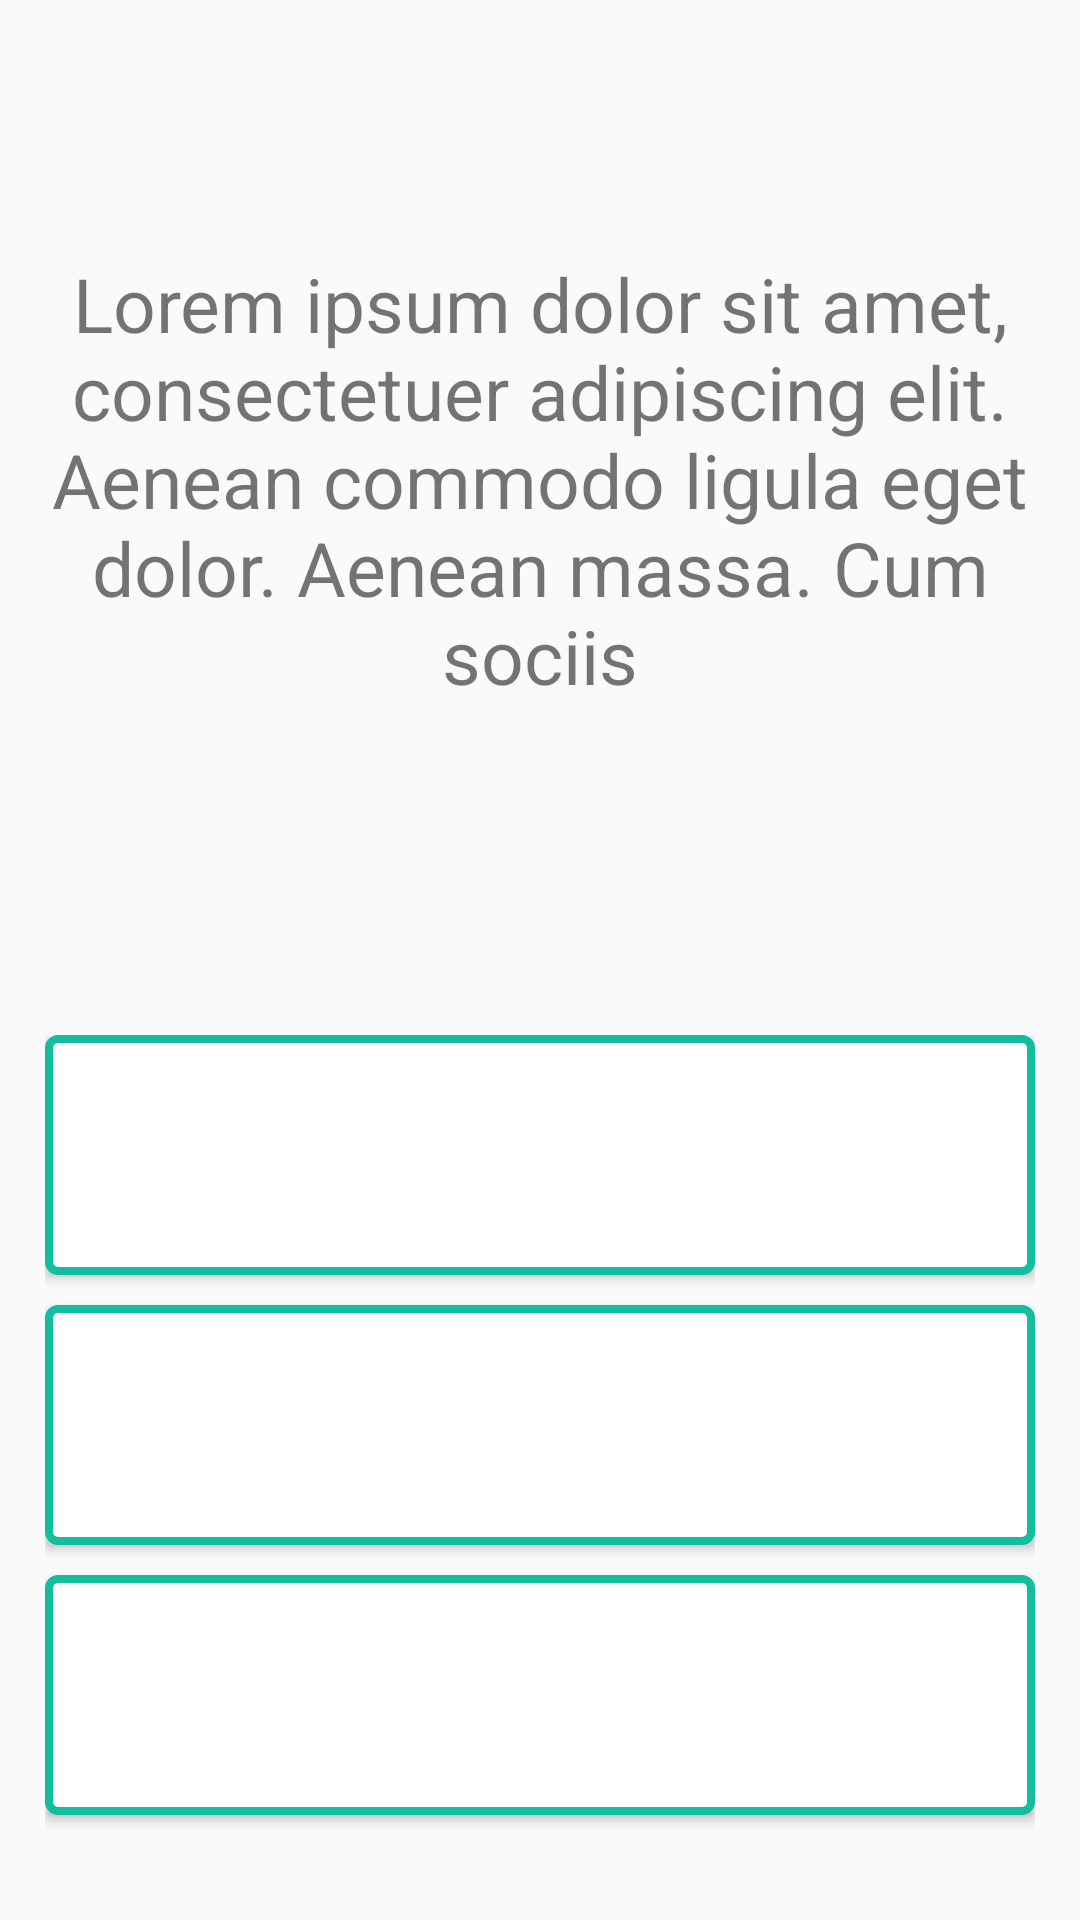

The Android layout XML behind this screen, and the referenced resources:
<!-- AndroidManifest.xml: application theme AppTheme -->
<!-- res/layout/activity_main.xml -->
<?xml version="1.0" encoding="utf-8"?>
<LinearLayout xmlns:android="http://schemas.android.com/apk/res/android"
    xmlns:app="http://schemas.android.com/apk/res-auto"
    xmlns:tools="http://schemas.android.com/tools"
    android:layout_width="match_parent"
    android:layout_height="match_parent"
    android:orientation="vertical"
    tools:context=".MainActivity">


    <RelativeLayout
        android:layout_width="match_parent"
        android:layout_height="match_parent"
        android:layout_weight="1"
        android:orientation="horizontal"
        android:padding="15dp">

        <TextView
            android:id="@+id/txtQuestion"
            android:layout_width="match_parent"
            android:layout_height="wrap_content"
            android:layout_centerInParent="true"
            android:text="@string/dummy_text"
            android:textAlignment="center"
            android:textSize="25sp" />

    </RelativeLayout>

    <RelativeLayout
        android:layout_width="match_parent"
        android:layout_height="match_parent"
        android:layout_weight="1"
        android:orientation="horizontal"
        android:padding="15dp">


        <LinearLayout
            android:layout_width="match_parent"
            android:layout_height="wrap_content"
            android:layout_centerInParent="true"
            android:orientation="vertical">

            <Button
                android:tag="A"
                android:id="@+id/btnChoiceA"
                android:onClick="btnChoiceA_Clicked"
                android:layout_width="match_parent"
                android:layout_height="80dp"
                android:layout_marginBottom="10dp"
                android:background="@drawable/button_border_green" />

            <Button
                android:tag="B"
                android:onClick="btnChoiceB_Clicked"
                android:id="@+id/btnChoiceB"
                android:layout_width="match_parent"
                android:layout_height="80dp"
                android:layout_marginBottom="10dp"
                android:background="@drawable/button_border_green" />

            <Button
                android:tag="C"
                android:onClick="btnChoiceC_Clicked"
                android:id="@+id/btnChoiceC"
                android:layout_width="match_parent"
                android:layout_height="80dp"
                android:layout_marginBottom="10dp"
                android:background="@drawable/button_border_green" />


        </LinearLayout>
    </RelativeLayout>


</LinearLayout>
<!-- resources referenced by this layout -->
<resources>
  <!-- drawable button_border_green (drawable) -->
  <?xml version="1.0" encoding="utf-8"?>
  <shape xmlns:android="http://schemas.android.com/apk/res/android"
      android:shape="rectangle">
      <gradient android:startColor="#FFFFFF"
          android:endColor="#ffffff"
          android:angle="270" />
      <corners android:radius="3dp" />
      <stroke android:width="8px" android:color="#13bd9d" />
  </shape>
  <string name="dummy_text">Lorem ipsum dolor sit amet, consectetuer adipiscing elit. Aenean commodo ligula eget dolor. Aenean massa. Cum sociis</string>
  <style name="AppTheme" parent="Theme.AppCompat.Light.DarkActionBar">
          
          <item name="colorPrimary">@color/colorPrimary</item>
          <item name="colorPrimaryDark">@color/colorPrimaryDark</item>
          <item name="colorAccent">@color/colorAccent</item>
          <item name="android:windowAnimationStyle">@style/CustomActivityAnimation</item>
      </style>
  <color name="colorPrimary">#008577</color>
  <color name="colorPrimaryDark">#368063</color>
  <color name="colorAccent">#13bd9d</color>
  <style name="CustomActivityAnimation" parent="@android:style/Animation.Activity">
          <item name="android:activityOpenEnterAnimation">@anim/slide_in_right</item>
          <item name="android:activityOpenExitAnimation">@anim/slide_out_left</item>
          <item name="android:activityCloseEnterAnimation">@anim/slide_in_left</item>
          <item name="android:activityCloseExitAnimation">@anim/slide_out_right</item>
      </style>
</resources>
